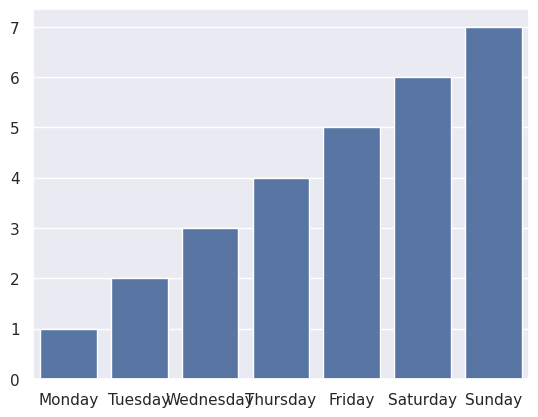

Python code for this plot:
import matplotlib.pyplot as plt
import seaborn as sns
x=['Monday','Tuesday','Wednesday','Thursday','Friday','Saturday','Sunday']
y=[1,2,3,4,5,6,7]
sns.set(style='darkgrid')    #setting the background style of grid
#sns.stripplot(x=x,y=y)      #plotting stripplot
#sns.swarmplot(x=x,y=y)      #plotting swarmplot
sns.barplot(x=x,y=y)         #plotting barplot
#sns.boxplot(x=x,y=y)        #plotting boxplot
plt.show()
